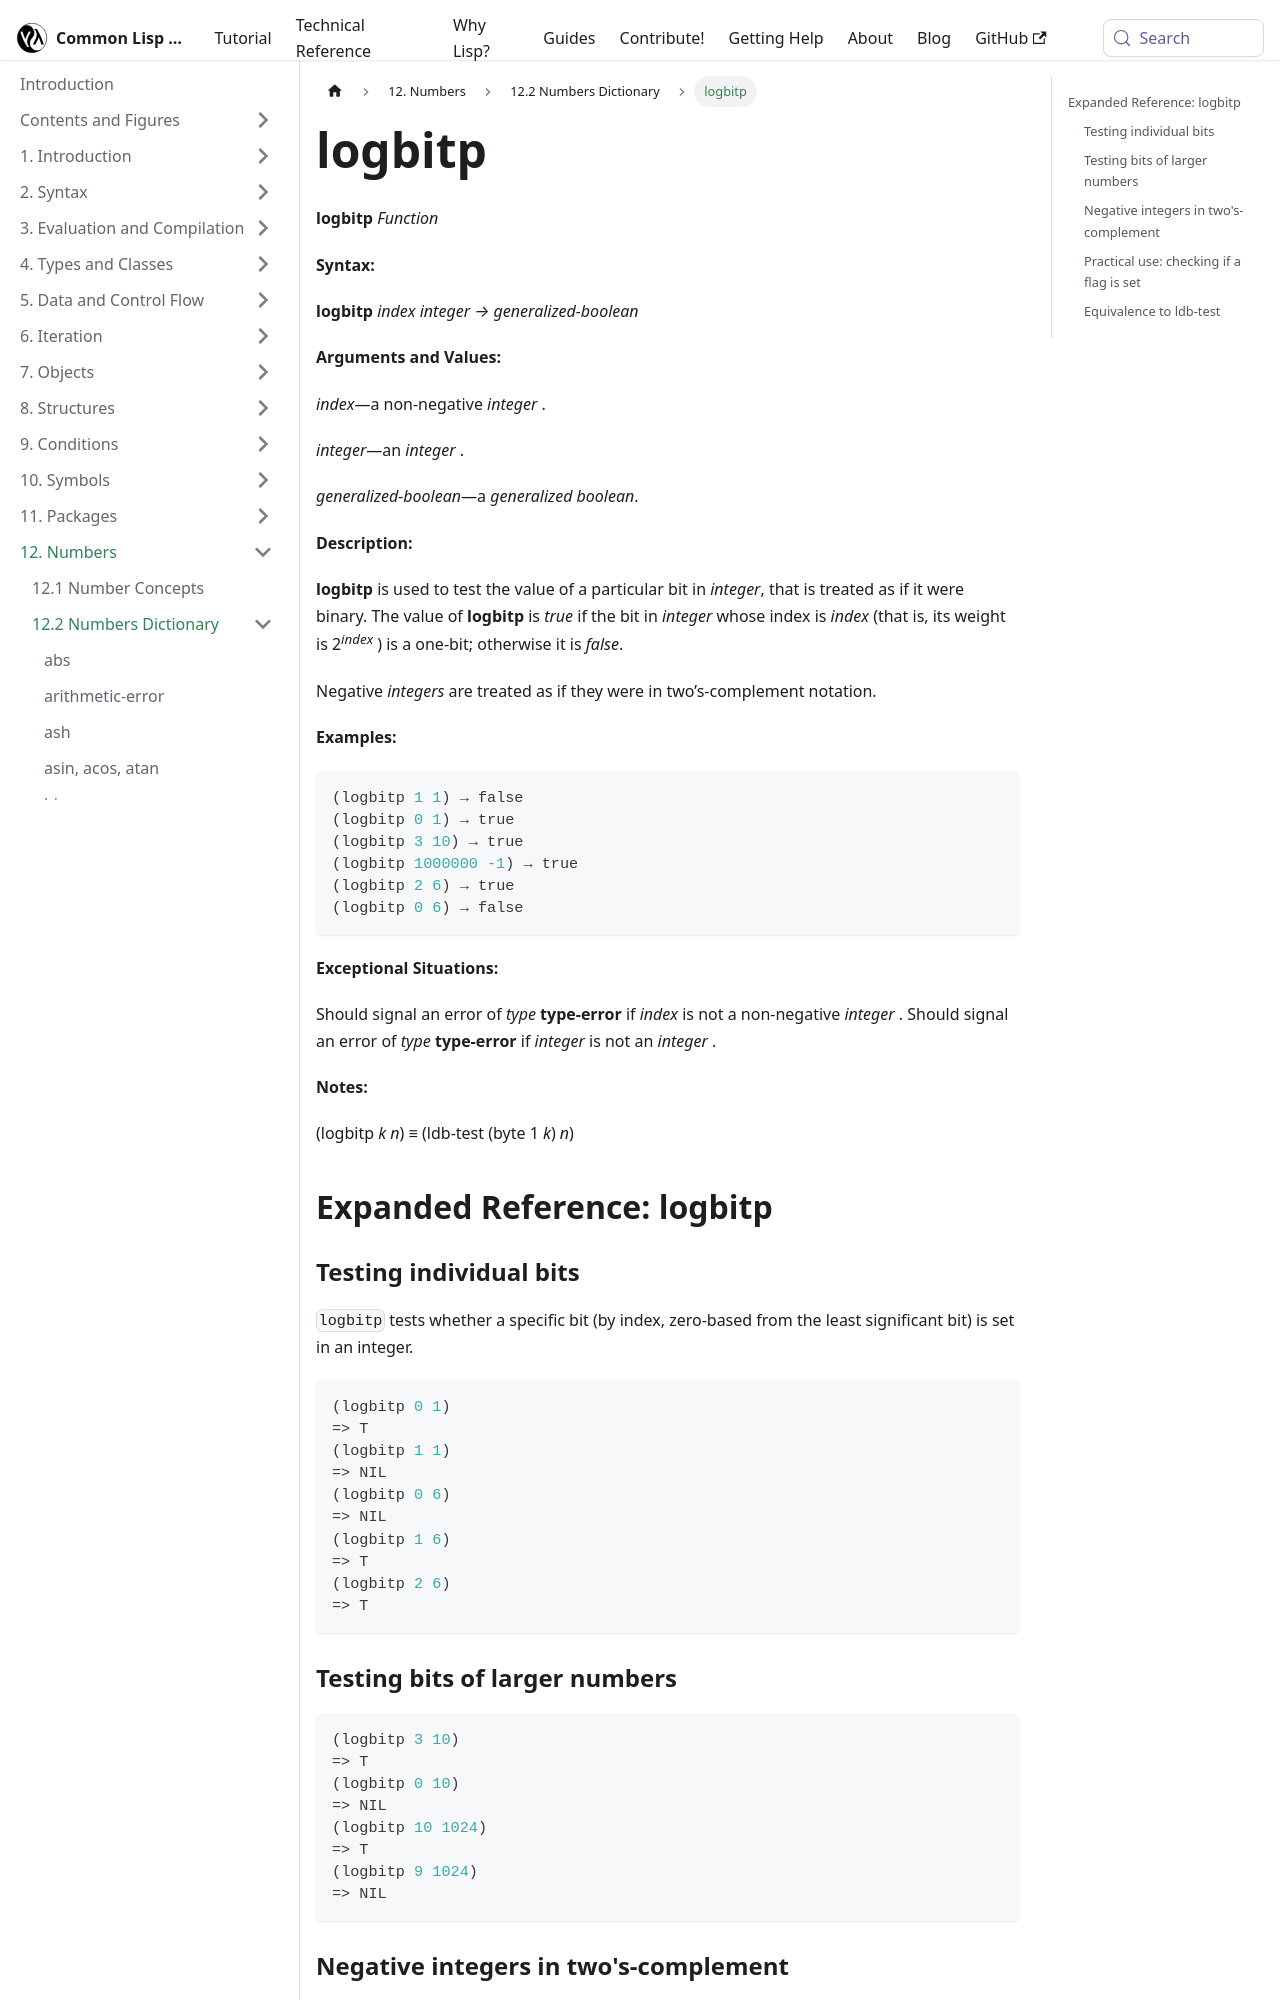

repository: lisp-docs/cl-language-reference · page: chap-12/bc-c-dictionary/logbitp_function.html · generator: docusaurus

---
title: "logbitp"
---

# logbitp

import LogbitpFunction from './_logbitp_function.md';

<LogbitpFunction />

## Expanded Reference: logbitp

### Testing individual bits

`logbitp` tests whether a specific bit (by index, zero-based from the least significant bit) is set in an integer.

```lisp
(logbitp 0 1)
=> T
(logbitp 1 1)
=> NIL
(logbitp 0 6)
=> NIL
(logbitp 1 6)
=> T
(logbitp 2 6)
=> T
```

### Testing bits of larger numbers

```lisp
(logbitp 3 10)
=> T
(logbitp 0 10)
=> NIL
(logbitp 10 1024)
=> T
(logbitp 9 1024)
=> NIL
```
